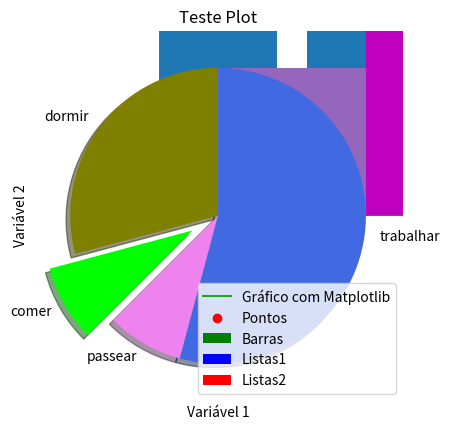
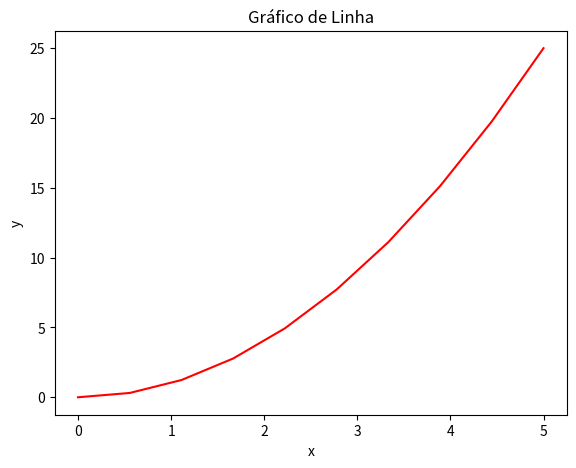
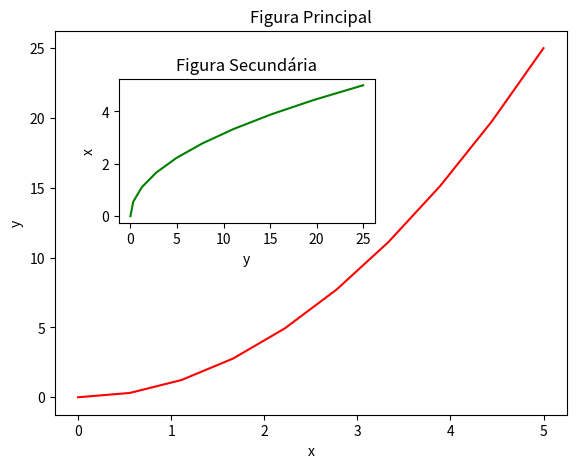
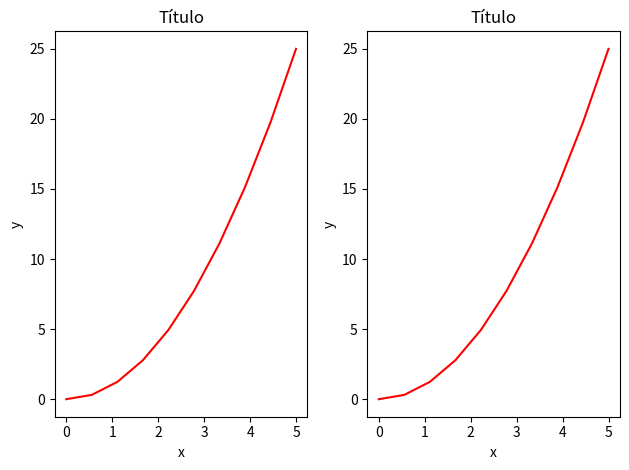
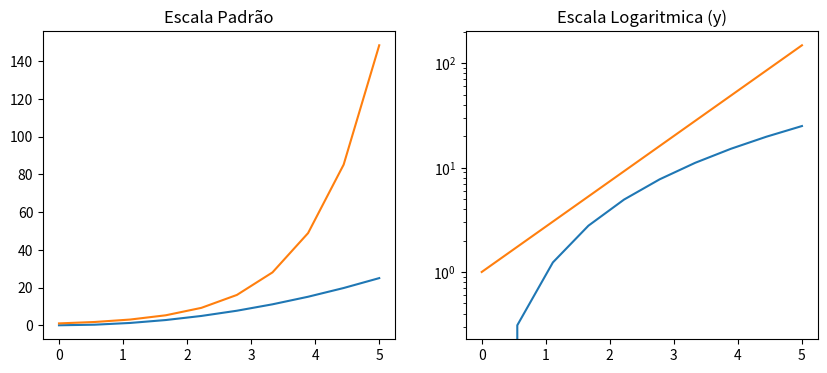
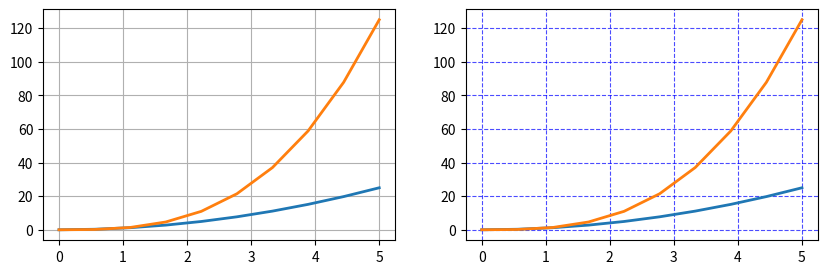
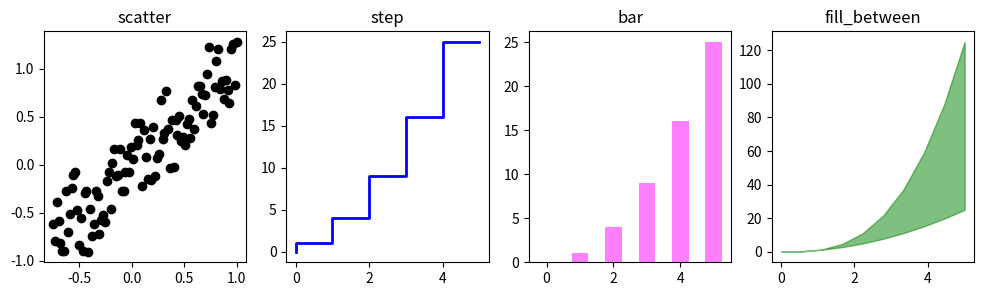
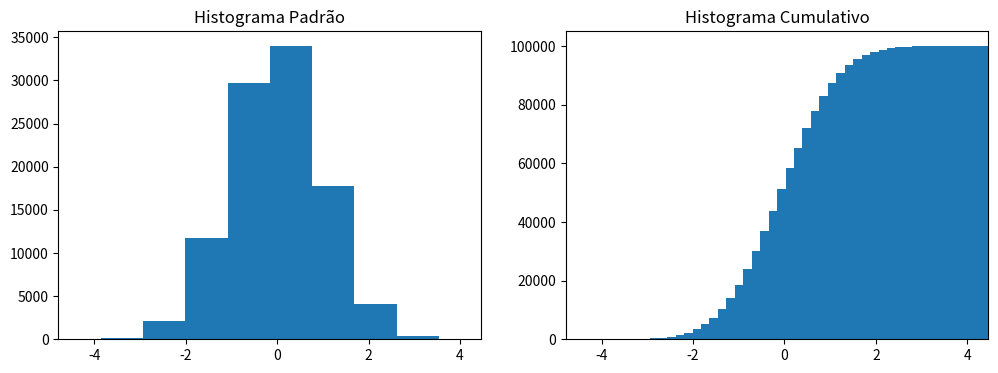
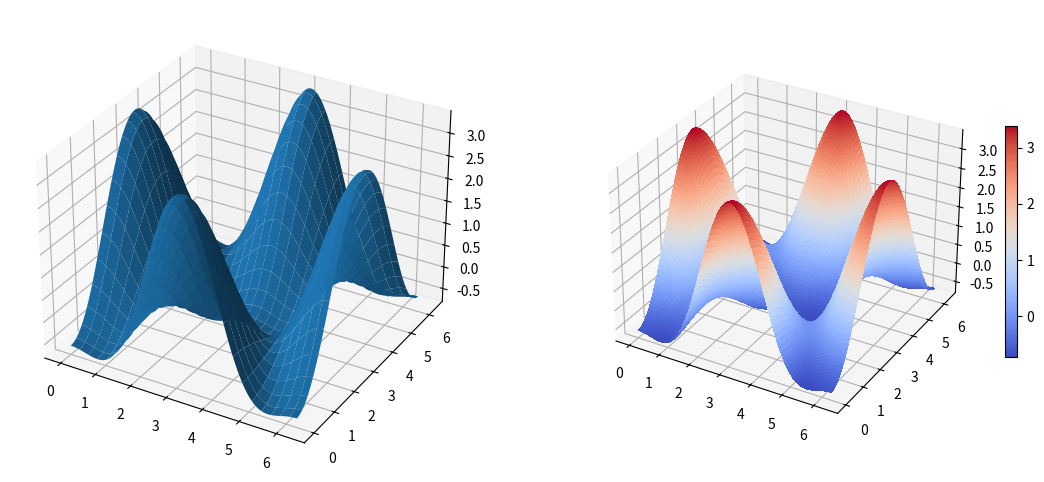
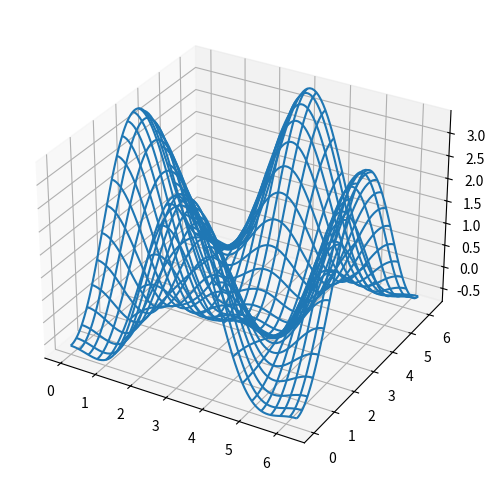

Recreate these plots in Python, in order.
# Versão da Linguagem Python
from platform import python_version
print('Versão da Linguagem Python Usada Neste Jupyter Notebook:', python_version())

# Instala a versão exata do pacote
# !pip install -q matplotlib==3.7.1

import matplotlib as mpl

mpl.__version__

# O matplotlib.pyplot é uma coleção de funções e estilos do Matplotlib 
import matplotlib.pyplot as plt
%matplotlib inline

# O método plot() define os eixos do gráfico
plt.plot([1, 3, 5], [2, 4, 7])
plt.show()

x = [2, 3, 5]
y = [3, 5, 7]

plt.plot(x, y)
plt.xlabel('Variável 1')
plt.ylabel('Variável 2')
plt.title('Teste Plot')
plt.show()

x2 = [1, 2, 3]
y2 = [11, 12, 15]

plt.plot(x2, y2, label = 'Gráfico com Matplotlib')
plt.legend()
plt.show()

x1 = [2,4,6,8,10]
y1 = [6,7,8,2,4]

plt.bar(x1, y1, label = 'Barras', color = 'green')
plt.legend()
plt.show()

x2 = [1,3,5,7,9]
y2 = [7,8,2,4,2]

plt.bar(x1, y1, label = 'Listas1', color = 'blue')
plt.bar(x2, y2, label = 'Listas2', color = 'red')
plt.legend()
plt.show()

idades = [22,65,45,55,21,22,34,42,41,4,99,101,120,122,130,111,115,80,75,54,44,64,13,18,48]

ids = [x for x in range(len(idades))]

print(ids)

plt.bar(ids, idades)
plt.show()

bins = [0,10,20,30,40,50,60,70,80,90,100,110,120,130]

plt.hist(idades, bins, histtype = 'bar', rwidth = 0.8)
plt.show()

plt.hist(idades, bins, histtype = 'stepfilled', rwidth = 0.8)
plt.show()

x = [1,2,3,4,5,6,7,8]
y = [5,2,4,5,6,8,4,8]

plt.scatter(x, y, label = 'Pontos', color = 'r', marker = 'o')
plt.legend()
plt.show()

dias = [1,2,3,4,5]
dormir = [7,8,6,77,7]
comer = [2,3,4,5,3]
trabalhar = [7,8,7,2,2]
passear = [8,5,7,8,13]

plt.stackplot(dias, dormir, comer, trabalhar, passear, colors = ['m','c','r','k','b'])
plt.show()

fatias = [7, 2, 2, 13]
atividades = ['dormir', 'comer', 'passear', 'trabalhar']
cores = ['olive', 'lime', 'violet', 'royalblue']

plt.pie(fatias, labels = atividades, colors = cores, startangle = 90, shadow = True, explode = (0,0.2,0,0))
plt.show()

# O Pylab combina funcionalidades do pyplot com funcionalidades do Numpy
from pylab import *
%matplotlib inline

# Gráfico de linha

# Dados
x = linspace(0, 5, 10)
y = x ** 2

# Cria a figura
fig = plt.figure()

# Define a escala dos eixos
axes = fig.add_axes([0, 0, 0.8, 0.8])

# Cria o plot
axes.plot(x, y, 'r')

# Labels e título
axes.set_xlabel('x')
axes.set_ylabel('y')
axes.set_title('Gráfico de Linha');

# Gráficos de linha com 2 figuras

# Dados
x = linspace(0, 5, 10)
y = x ** 2

# Cria a figura
fig = plt.figure()

# Cria os eixos
axes1 = fig.add_axes([0.1, 0.1, 0.8, 0.8]) # eixos da figura principal
axes2 = fig.add_axes([0.2, 0.5, 0.4, 0.3]) # eixos da figura secundária

# Figura principal
axes1.plot(x, y, 'r')
axes1.set_xlabel('x')
axes1.set_ylabel('y')
axes1.set_title('Figura Principal')

# Figura secundária
axes2.plot(y, x, 'g')
axes2.set_xlabel('y')
axes2.set_ylabel('x')
axes2.set_title('Figura Secundária');

# Gráficos de linha em Paralelo

# Dados
x = linspace(0, 5, 10)
y = x ** 2

# Divide a área de plotagem em dois subplots
fig, axes = plt.subplots(nrows = 1, ncols = 2)

# Loop pelos eixos para criar cada plot
for ax in axes:
    ax.plot(x, y, 'r')
    ax.set_xlabel('x')
    ax.set_ylabel('y')
    ax.set_title('Título')
    
# Ajusta o layout
fig.tight_layout()

# Gráficos de linha com diferentes escalas

# Dados
x = linspace(0, 5, 10)
y = x ** 2

# Cria os subplots
fig, axes = plt.subplots(1, 2, figsize = (10,4))
      
# Cria o plot1
axes[0].plot(x, x**2, x, exp(x))
axes[0].set_title("Escala Padrão")

# Cria o plot2
axes[1].plot(x, x**2, x, exp(x))
axes[1].set_yscale("log")
axes[1].set_title("Escala Logaritmica (y)");

# Grid

# Dados
x = linspace(0, 5, 10)
y = x ** 2

# Cria os subplots
fig, axes = plt.subplots(1, 2, figsize = (10,3))

# Grid padrão
axes[0].plot(x, x**2, x, x**3, lw = 2)
axes[0].grid(True)

# Grid customizado
axes[1].plot(x, x**2, x, x**3, lw = 2)
axes[1].grid(color = 'b', alpha = 0.7, linestyle = 'dashed', linewidth = 0.8)

# Diferentes estilos de Plots

# Dados
xx = np.linspace(-0.75, 1., 100)
n = np.array([0,1,2,3,4,5])

# Subplots
fig, axes = plt.subplots(1, 4, figsize = (12,3))

# Plot 1
axes[0].scatter(xx, xx + 0.25 * randn(len(xx)), color = "black")
axes[0].set_title("scatter")

# Plot 2
axes[1].step(n, n ** 2, lw = 2, color = "blue")
axes[1].set_title("step")

# Plot 3
axes[2].bar(n, n ** 2, align = "center", width = 0.5, alpha = 0.5, color = "magenta")
axes[2].set_title("bar")

# Plot 4
axes[3].fill_between(x, x ** 2, x ** 3, alpha = 0.5, color = "green");
axes[3].set_title("fill_between");

# Histogramas

# Dados
n = np.random.randn(100000)

# Cria os subplots
fig, axes = plt.subplots(1, 2, figsize = (12,4))

# Plot 1
axes[0].hist(n)
axes[0].set_title("Histograma Padrão")
axes[0].set_xlim((min(n), max(n)))

# Plot 2
axes[1].hist(n, cumulative = True, bins = 50)
axes[1].set_title("Histograma Cumulativo")
axes[1].set_xlim((min(n), max(n)));

from mpl_toolkits.mplot3d.axes3d import Axes3D

# Dados
alpha = 0.7
phi_ext = 2 * np.pi * 0.5

# Função para um mapa de cores
def ColorMap(phi_m, phi_p):
    return ( + alpha - 2 * np.cos(phi_p)*cos(phi_m) - alpha * np.cos(phi_ext - 2*phi_p))

# Mais dados
phi_m = np.linspace(0, 2*np.pi, 100)
phi_p = np.linspace(0, 2*np.pi, 100)
X,Y = np.meshgrid(phi_p, phi_m)
Z = ColorMap(X, Y).T

# Cria a figura
fig = plt.figure(figsize = (14,6))

# Adiciona o subplot 1 com projeção 3d
ax = fig.add_subplot(1, 2, 1, projection = '3d')
p = ax.plot_surface(X, Y, Z, rstride=4, cstride=4, linewidth=0)

# Adiciona o subplot 2 com projeção 3d
ax = fig.add_subplot(1, 2, 2, projection = '3d')
p = ax.plot_surface(X, Y, Z, rstride=1, cstride=1, cmap=cm.coolwarm, linewidth=0, antialiased=False)

# Cria a barra de cores como legenda
cb = fig.colorbar(p, shrink=0.5)

# Wire frame

# Cria a figura
fig = plt.figure(figsize=(8,6))

# Subplot
ax = fig.add_subplot(1, 1, 1, projection = '3d')

# Wire frame
p = ax.plot_wireframe(X, Y, Z, rstride=4, cstride=4)